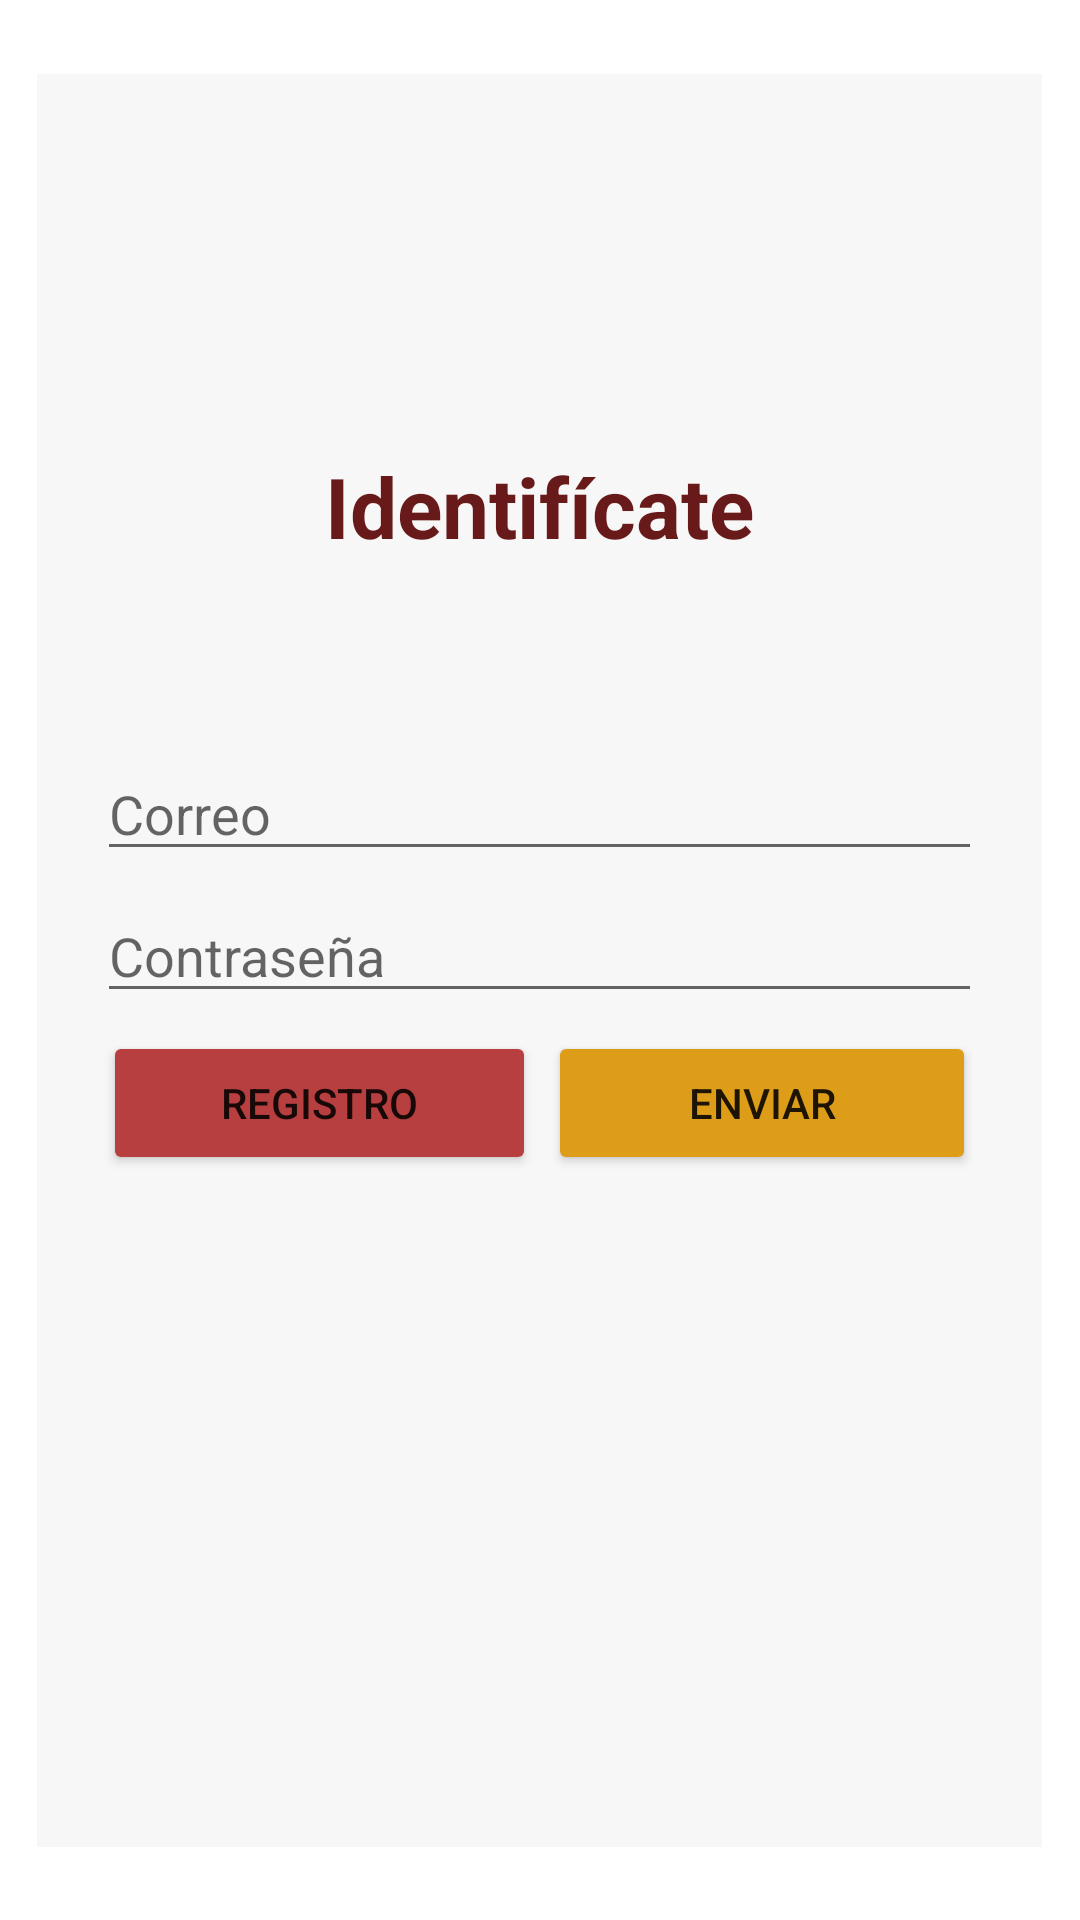

Produce the Android XML layout that renders to this screen, including the resource entries it uses.
<!-- AndroidManifest.xml: application theme Theme.Hedwig -->
<!-- res/layout/fragment_home.xml -->
<?xml version="1.0" encoding="utf-8"?>
<androidx.constraintlayout.widget.ConstraintLayout xmlns:android="http://schemas.android.com/apk/res/android"
    xmlns:app="http://schemas.android.com/apk/res-auto"
    xmlns:tools="http://schemas.android.com/tools"
    android:layout_width="match_parent"
    android:layout_height="match_parent"
    tools:context=".ui.home.HomeFragment"
    >

    <androidx.constraintlayout.widget.ConstraintLayout
        android:layout_width="335dp"
        android:layout_height="591dp"
        android:background="@color/color_registro"

        app:layout_constraintBottom_toBottomOf="parent"
        app:layout_constraintEnd_toEndOf="parent"
        app:layout_constraintHorizontal_bias="0.493"
        app:layout_constraintStart_toStartOf="parent"
        app:layout_constraintTop_toTopOf="parent"
        >

        <LinearLayout
            android:id="@+id/linearLayout"
            android:layout_width="match_parent"
            android:layout_height="wrap_content"
            android:orientation="vertical"
            app:layout_constraintBottom_toBottomOf="parent"
            app:layout_constraintEnd_toEndOf="parent"
            app:layout_constraintStart_toStartOf="parent"
            app:layout_constraintTop_toTopOf="parent"
            android:layout_margin="20dp">

            <EditText
                android:id="@+id/edit_correo"
                android:layout_width="match_parent"
                android:layout_height="wrap_content"
                android:layout_marginTop="2dp"
                android:layout_marginBottom="4dp"
                android:ems="10"
                android:hint="@string/txt_correo"
                android:inputType="textEmailAddress" />

            <EditText
                android:id="@+id/editPass"
                android:layout_width="match_parent"
                android:layout_height="wrap_content"
                android:layout_marginTop="2dp"
                android:layout_marginBottom="4dp"
                android:ems="10"
                android:hint="@string/txt_pass"
                android:inputType="textPassword" />

            <LinearLayout
                android:layout_width="match_parent"
                android:layout_height="match_parent"
                android:orientation="horizontal">

                <Button
                    android:id="@+id/btn_registro"
                    android:layout_width="wrap_content"
                    android:layout_height="wrap_content"
                    android:layout_margin="2dp"
                    android:layout_weight="1"
                    android:backgroundTint="@color/color_secundario"
                    android:text="@string/txt_regis" />

                <Button
                    android:id="@+id/btn_enviar"
                    android:layout_width="wrap_content"
                    android:layout_height="wrap_content"
                    android:layout_margin="2dp"
                    android:layout_weight="1"
                    android:backgroundTint="@color/color_terciario"
                    android:text="@string/txt_env" />
            </LinearLayout>
        </LinearLayout>

        <ImageView
            android:id="@+id/imageView4"
            android:layout_width="125dp"
            android:layout_height="117dp"
            android:scaleType="fitXY"
            android:src="@drawable/nueveytres"
            app:layout_constraintBottom_toBottomOf="parent"
            app:layout_constraintEnd_toEndOf="parent"
            app:layout_constraintHorizontal_bias="0.497"
            app:layout_constraintStart_toStartOf="parent"
            app:layout_constraintTop_toTopOf="parent"
            app:layout_constraintVertical_bias="0.0" />

        <TextView
            android:id="@+id/identidad"
            android:layout_width="153dp"
            android:layout_height="43dp"
            android:text="@string/txt_id"
            android:textColor="@color/color_vino"
            android:textSize="28sp"
            android:textStyle="bold"
            app:layout_constraintBottom_toTopOf="@+id/linearLayout"
            app:layout_constraintEnd_toEndOf="parent"
            app:layout_constraintHorizontal_bias="0.527"
            app:layout_constraintStart_toStartOf="parent"
            app:layout_constraintTop_toBottomOf="@+id/imageView4"
            app:layout_constraintVertical_bias="0.135" />

        <ImageView
            android:id="@+id/imageView9"
            android:layout_width="143dp"
            android:layout_height="138dp"
            android:src="@drawable/escudos1"
            app:layout_constraintBottom_toBottomOf="parent"
            app:layout_constraintEnd_toEndOf="parent"
            app:layout_constraintStart_toStartOf="parent"
            app:layout_constraintTop_toTopOf="parent"
            app:layout_constraintVertical_bias="0.94" />

    </androidx.constraintlayout.widget.ConstraintLayout>

</androidx.constraintlayout.widget.ConstraintLayout>
<!-- resources referenced by this layout -->
<resources>
  <color name="color_registro">#9AF3F2F2</color>
  <color name="color_secundario">#B83F3F</color>
  <color name="color_terciario">#DD9D19</color>
  <color name="color_vino">#681919</color>
  <string name="txt_correo">Correo</string>
  <string name="txt_env">Enviar</string>
  <string name="txt_id">Identifícate</string>
  <string name="txt_pass">Contraseña</string>
  <string name="txt_regis">Registro</string>
  <style name="Theme.Hedwig" parent="Theme.MaterialComponents.DayNight.DarkActionBar">
          
          <item name="colorPrimary">@color/purple_500</item>
          <item name="colorPrimaryVariant">@color/purple_700</item>
          <item name="colorOnPrimary">@color/white</item>
          
          <item name="colorSecondary">@color/teal_200</item>
          <item name="colorSecondaryVariant">@color/teal_700</item>
          <item name="colorOnSecondary">@color/black</item>
          
          <item name="android:statusBarColor" tools:targetApi="l">?attr/colorPrimaryVariant</item>
          
      </style>
  <color name="purple_500">#C48E20</color>
  <color name="purple_700">#284F71</color>
  <color name="white">#FFFFFFFF</color>
  <color name="teal_200">#FF03DAC5</color>
  <color name="teal_700">#FF018786</color>
  <color name="black">#FF000000</color>
</resources>
